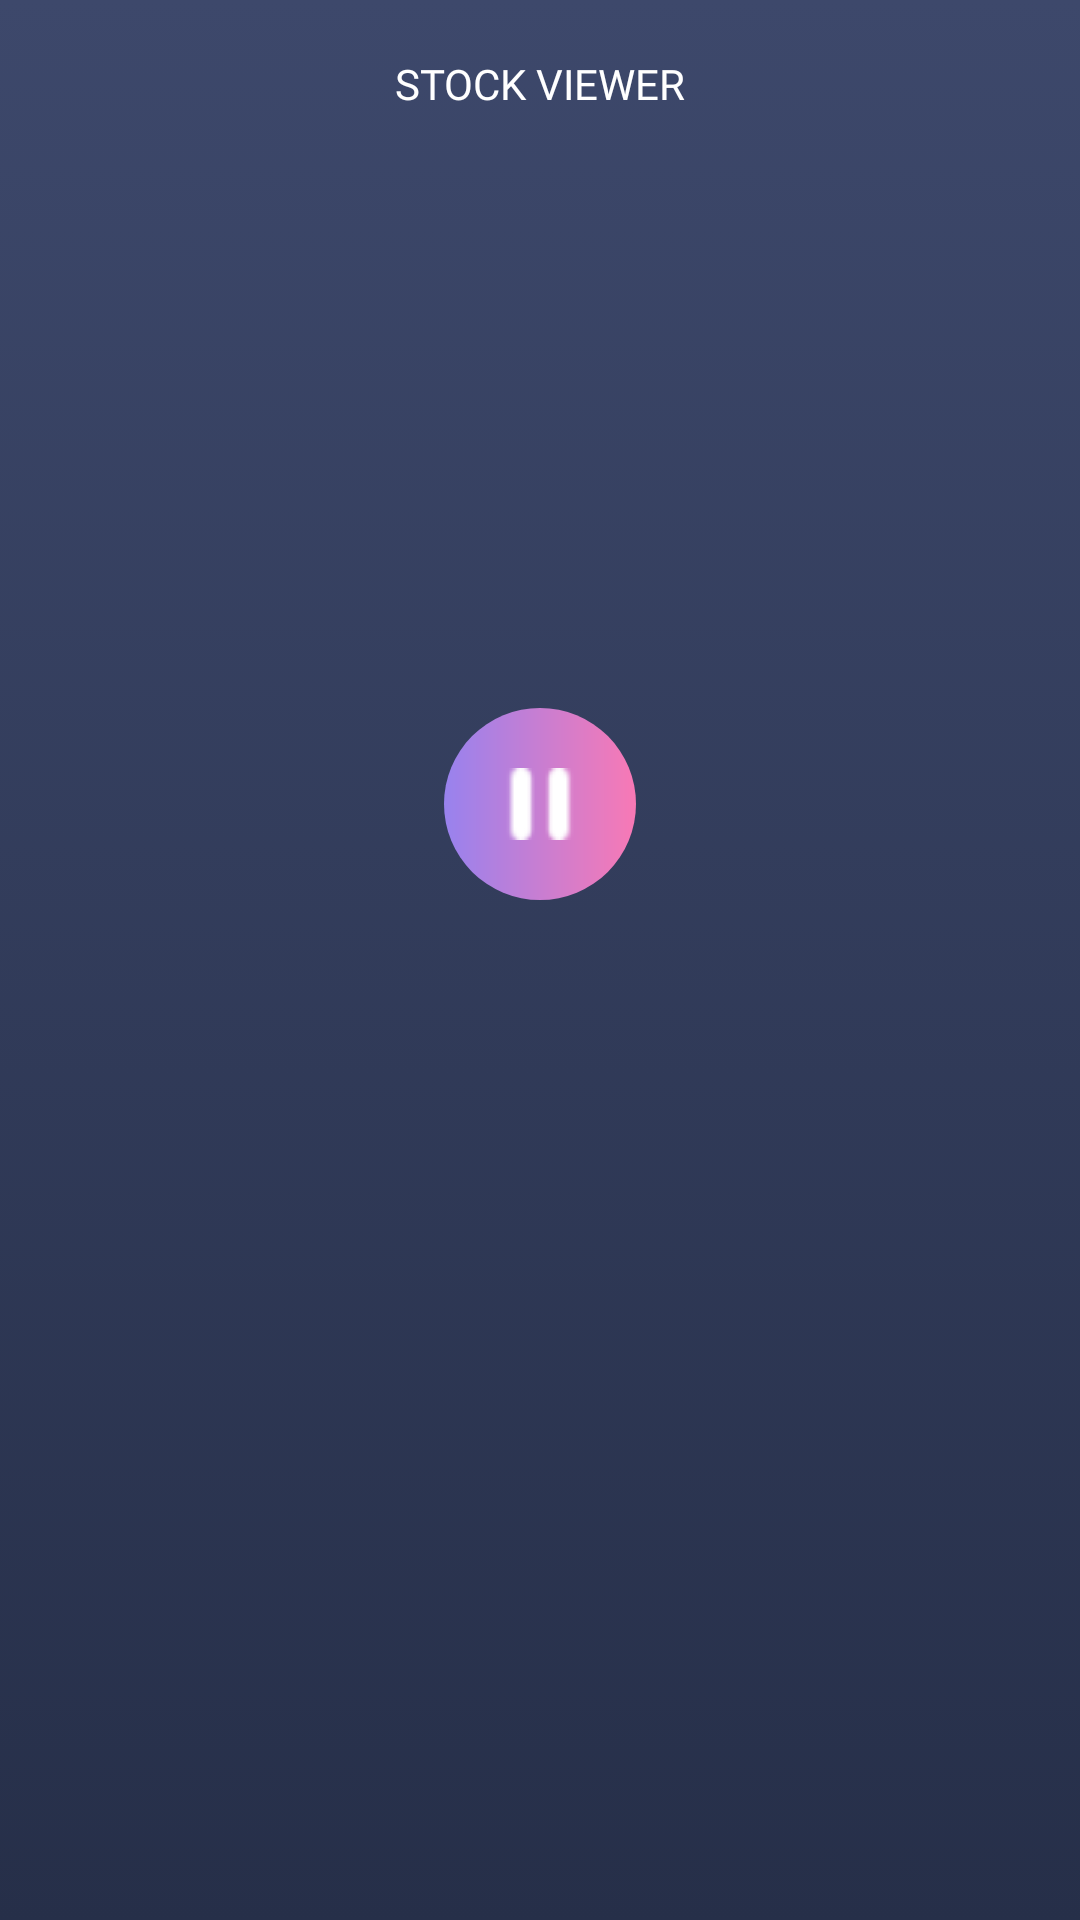

This screen was rendered from an Android layout file. Write that file and the resources it references.
<!-- AndroidManifest.xml: application theme AppTheme -->
<!-- res/layout/activity_main.xml -->
<?xml version="1.0" encoding="utf-8"?>
<RelativeLayout xmlns:android="http://schemas.android.com/apk/res/android"
    xmlns:app="http://schemas.android.com/apk/res-auto"
    xmlns:tools="http://schemas.android.com/tools"
    android:layout_width="match_parent"
    android:layout_height="match_parent"
    android:layout_gravity="center"
    android:background="@drawable/gradient_background"
    tools:context=".MainActivity">

    <include
        android:id="@+id/toolbar"
        layout="@layout/toolbar"/>

    <androidx.viewpager.widget.ViewPager
        android:foregroundGravity="center"
        android:id="@+id/top_viewpager"
        android:overScrollMode="never"
        android:clipToPadding="false"
        android:layout_width="wrap_content"
        android:layout_height="wrap_content"
        android:layout_below="@+id/toolbar"/>

    <LinearLayout
        android:layout_width="match_parent"
        android:layout_height="wrap_content"
        android:id="@+id/btn_layout"
        android:layout_below="@id/toolbar"
        android:layout_marginTop="180dp"
        android:gravity="center">

        <ImageButton
            android:layout_width="wrap_content"
            android:layout_height="wrap_content"
            android:id="@+id/play_pause"
            android:padding="20dp"
            android:src="@drawable/pause"
            android:background="@drawable/rounded_button"/>

    </LinearLayout>

    <LinearLayout
        android:orientation="vertical"
        android:layout_below="@+id/btn_layout"
        android:layout_width="match_parent"
        android:layout_height="wrap_content"
        android:layout_marginTop="10dp">

        <com.google.android.material.tabs.TabLayout
            android:id="@+id/stock_fragment_tab_layout"
            app:tabIndicatorColor="#f879b5"
            app:tabTextColor="#55ffffff"
            app:tabSelectedTextColor="#fff"
            app:tabTextAppearance="@style/StockFragmentTabText"
            android:layout_marginHorizontal="20dp"
            android:layout_width="match_parent"
            android:layout_height="wrap_content">
        </com.google.android.material.tabs.TabLayout>

        <androidx.viewpager.widget.ViewPager
            android:layout_marginTop="10dp"
            android:layout_width="match_parent"
            android:layout_height="wrap_content"
            android:id="@+id/fragment_viewpager"/>

    </LinearLayout>

    <LinearLayout
        android:layout_width="match_parent"
        android:layout_height="match_parent"
        android:gravity="center">

        <ProgressBar
            android:id="@+id/progress_bar"
            android:layout_width="100dp"
            android:layout_height="100dp"
            android:indeterminate="true"
            android:visibility="gone"/>

    </LinearLayout>

</RelativeLayout>
<!-- res/layout/toolbar.xml (included above) -->
<?xml version="1.0" encoding="utf-8"?>
<androidx.appcompat.widget.Toolbar xmlns:android="http://schemas.android.com/apk/res/android"
    android:layout_width="match_parent"
    android:layout_height="wrap_content"
    xmlns:app="http://schemas.android.com/apk/res-auto"
    android:background="#00000000"
    android:theme="@style/ThemeOverlay.AppCompat.Dark.ActionBar"
    app:popupTheme="@style/ThemeOverlay.AppCompat.Light">

    <TextView
        android:layout_width="wrap_content"
        android:layout_height="wrap_content"
        android:padding="50px"
        android:textAlignment="center"
        android:text="@string/app_name"
        android:fontFamily="@font/urw_grotesk"
        android:textColor="#fff"
        android:layout_gravity="center"
        android:id="@+id/toolbar_title" />

</androidx.appcompat.widget.Toolbar>
<!-- resources referenced by this layout -->
<resources>
  <!-- drawable gradient_background (drawable) -->
  <?xml version="1.0" encoding="utf-8"?>
  <selector xmlns:android="http://schemas.android.com/apk/res/android">
      <item>
          <shape>
              <gradient
                  android:startColor="#3d486b"
                  android:endColor="#262f49"
                  android:angle="-90" />
          </shape>
      </item>
  </selector>
  <!-- drawable pause: png bitmap (drawable-v24, 586 bytes) -->
  <!-- drawable rounded_button (drawable) -->
  <?xml version="1.0" encoding="utf-8"?>
  <shape xmlns:android="http://schemas.android.com/apk/res/android"
      android:shape="rectangle">
      <gradient
          android:startColor="#9882ee"
          android:endColor="#f879b5"
          android:angle="0" />
      <corners android:bottomRightRadius="50dp"
          android:bottomLeftRadius="50dp"
          android:topRightRadius="50dp"
          android:topLeftRadius="50dp"/>
  </shape>
  <string name="app_name">STOCK VIEWER</string>
  <style name="StockFragmentTabText" parent="TextAppearance.Design.Tab">
          <item name="android:textSize">12dp</item>
      </style>
  <style name="AppTheme" parent="Theme.AppCompat.Light.NoActionBar">
          
          <item name="colorPrimary">@color/colorPrimary</item>
          <item name="colorPrimaryDark">@color/colorPrimaryDark</item>
          <item name="colorAccent">@color/colorAccent</item>
      </style>
  <!-- not gathered from this repository: default colours our renderer supplied (Android Studio template values) -->
  <color name="colorPrimary">#FF6200EE</color>
  <color name="colorPrimaryDark">#FF3700B3</color>
  <color name="colorAccent">#FF03DAC5</color>
</resources>
